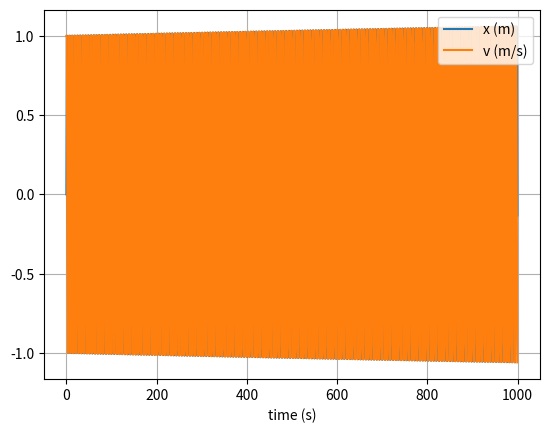

Reproduce this figure in Python.
import numpy as np
import matplotlib.pyplot as plt

# mass, spring constant, initial position and velocity
m = 1
k = 1
x = 0
v = 1

# simulation time, timestep and time
t_max = 1000
dt = 1.0001 
t_array = np.arange(0, t_max, dt)

# initialise empty lists to record trajectories
x_list = []
v_list = []
# Verlet integration
for i in range(len(t_array)):

    # append current state to trajectories
    x_list.append(x)
    v_list.append(v)

    # calculate new position and velocity
    if i > 0:
        a = -k * x / m
        x = 2*x - x_list[i-1] + ((dt)**2) * a 
        v = (1/dt) * (x - x_list[i])
    else:
        x = v*dt

# convert trajectory lists into arrays, so they can be sliced (useful for Assignment 2)
x_array = np.array(x_list)
v_array = np.array(v_list)

# plot the position-time graph
plt.title('Euler Method')
plt.figure(1)
plt.clf()
plt.xlabel('time (s)')
plt.grid()
plt.plot(t_array, x_array, label='x (m)')
plt.plot(t_array, v_array, label='v (m/s)')
plt.legend()
plt.show()
